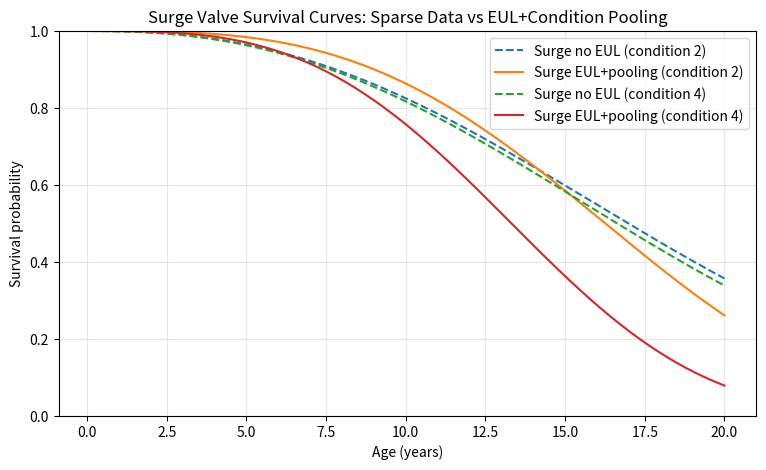

The matplotlib source for this figure:
# ---
# jupyter:
#   jupytext:
#     text_representation:
#       extension: .py
#       format_name: percent
#       format_version: '1.3'
#       jupytext_version: 1.16.4
#   kernelspec:
#     display_name: Python 3
#     language: python
#     name: python3
# ---

# %% [markdown]
"""
# Worked Example: Failure Modeling with EUL + Condition Score

This notebook shows a basic reliability workflow for two valve asset types:

- `bfly valves`: many assets and many failures (well tracked)
- `surge valves`: few assets and few failures (sparse)

We model failure time with a Weibull proportional-hazards model:

`h(t | c) = h0(t) * exp(beta * (c - 3))`

where:

- `h0(t)` is Weibull baseline hazard
- `c` is condition score (1 to 5)
- each +1 condition step multiplies hazard by `exp(beta)`

Supplier End-of-Useful-Life (EUL) estimates are incorporated as priors on the
Weibull scale parameter.
"""

# %%
from __future__ import annotations

import numpy as np
import pandas as pd
import matplotlib.pyplot as plt
from scipy.optimize import minimize

# %% [markdown]
"""
## 1. Generate a 10-year work-order style dataset

In real use, replace this section with your actual asset registry + work orders.
"""

# %%
OBSERVATION_YEARS = 10.0
BASE_INSTALL_DATE = pd.Timestamp("2016-01-01")
RNG = np.random.default_rng(7)


def simulate_asset_history(
    asset_type: str,
    n_assets: int,
    true_k: float,
    true_eta: float,
    true_beta: float,
) -> pd.DataFrame:
    """Simulate first-failure outcomes with right censoring at OBSERVATION_YEARS."""
    condition_score = RNG.integers(1, 6, size=n_assets)
    condition_centered = condition_score - 3

    u = RNG.random(n_assets)
    event_time_years = true_eta * (
        -np.log(u) / np.exp(true_beta * condition_centered)
    ) ** (1.0 / true_k)

    event_observed = event_time_years <= OBSERVATION_YEARS
    observed_years = np.minimum(event_time_years, OBSERVATION_YEARS)

    history = pd.DataFrame(
        {
            "asset_id": [f"{asset_type[:5].upper()}-{i:04d}" for i in range(n_assets)],
            "asset_type": asset_type,
            "condition_score": condition_score,
            "event_observed": event_observed.astype(int),
            "observed_years": observed_years,
        }
    )

    history["install_date"] = BASE_INSTALL_DATE
    history["last_observation_date"] = history["install_date"] + pd.to_timedelta(
        history["observed_years"] * 365.25,
        unit="D",
    )
    history["work_order_date"] = pd.NaT
    failure_mask = history["event_observed"] == 1
    history.loc[failure_mask, "work_order_date"] = history.loc[
        failure_mask,
        "last_observation_date",
    ]

    return history


bfly_history = simulate_asset_history(
    asset_type="bfly valves",
    n_assets=420,
    true_k=2.0,
    true_eta=16.0,
    true_beta=0.55,
)

surge_history = simulate_asset_history(
    asset_type="surge valves",
    n_assets=28,
    true_k=2.0,
    true_eta=20.0,
    true_beta=0.55,
)

history = pd.concat([bfly_history, surge_history], ignore_index=True)

history.groupby("asset_type")["event_observed"].agg(["count", "sum"])

# %% [markdown]
"""
`sum` is the number of failures captured in the 10-year observation window.
You should see many failures for `bfly valves` and only a handful for
`surge valves`.
"""

# %% [markdown]
"""
## 2. Weibull + condition-score model with optional priors

For each asset record:

- `t_i`: observed time (failure or censoring)
- `d_i`: event flag (1 if failed, else 0)
- `x_i = condition_score - 3`

Cumulative hazard is:

`H_i(t) = (t / eta)^k * exp(beta * x_i)`

Supplier EUL is treated as a prior on `eta` by assuming EUL ~= median life.
"""


# %%
def eul_to_log_eta_prior_mean(eul_years: float, k_reference: float = 2.0) -> float:
    """Map median-life EUL to log(eta) using a reference Weibull shape."""
    eta_from_eul = eul_years / (np.log(2.0) ** (1.0 / k_reference))
    return float(np.log(eta_from_eul))


def negative_log_posterior(
    theta: np.ndarray,
    t: np.ndarray,
    d: np.ndarray,
    x: np.ndarray,
    log_eta_prior: tuple[float, float] | None,
    beta_prior: tuple[float, float] | None,
) -> float:
    """Negative log-posterior for Weibull PH with right censoring."""
    log_k, log_eta, beta = theta
    k = np.exp(log_k)
    eta = np.exp(log_eta)

    cumulative_hazard = ((t / eta) ** k) * np.exp(beta * x)
    log_hazard = np.log(k) - k * np.log(eta) + (k - 1.0) * np.log(t) + beta * x

    log_likelihood = np.sum(d * log_hazard - cumulative_hazard)

    # Weakly informative regularization for numerical stability.
    log_prior = 0.0
    log_prior += -0.5 * ((log_k - np.log(1.5)) / 1.5) ** 2
    log_prior += -0.5 * (beta / 2.0) ** 2

    if log_eta_prior is not None:
        mu_eta, sigma_eta = log_eta_prior
        log_prior += -0.5 * ((log_eta - mu_eta) / sigma_eta) ** 2

    if beta_prior is not None:
        mu_beta, sigma_beta = beta_prior
        log_prior += -0.5 * ((beta - mu_beta) / sigma_beta) ** 2

    return float(-(log_likelihood + log_prior))


def fit_weibull_ph(
    frame: pd.DataFrame,
    eul_years: float | None = None,
    eul_prior_sigma: float = 0.20,
    beta_prior: tuple[float, float] | None = None,
) -> dict[str, float]:
    """Fit Weibull PH model by MAP optimization (or near-MLE with weak priors)."""
    t = frame["observed_years"].to_numpy(dtype=float)
    t = np.clip(t, 1e-6, None)
    d = frame["event_observed"].to_numpy(dtype=float)
    x = frame["condition_score"].to_numpy(dtype=float) - 3.0

    if d.sum() > 0:
        initial_eta = float(np.median(t[d == 1.0]))
    else:
        initial_eta = 20.0

    theta0 = np.array([np.log(1.2), np.log(max(initial_eta, 1.0)), 0.0])

    log_eta_prior = None
    if eul_years is not None:
        log_eta_prior = (eul_to_log_eta_prior_mean(eul_years), eul_prior_sigma)

    result = minimize(
        negative_log_posterior,
        x0=theta0,
        args=(t, d, x, log_eta_prior, beta_prior),
        method="L-BFGS-B",
        bounds=[
            (np.log(0.2), np.log(8.0)),
            (np.log(1.0), np.log(100.0)),
            (-3.0, 3.0),
        ],
    )
    if not result.success:
        raise RuntimeError(f"Optimization failed: {result.message}")

    log_k, log_eta, beta = result.x
    k = float(np.exp(log_k))
    eta = float(np.exp(log_eta))

    return {
        "k": k,
        "eta": eta,
        "beta": float(beta),
        "hazard_ratio_per_condition_step": float(np.exp(beta)),
        "median_life_years": float(eta * (np.log(2.0) ** (1.0 / k))),
    }


# %% [markdown]
"""
## 3. Fit rich vs sparse asset types

We use this workflow:

1. Fit `bfly valves` with and without EUL prior.
2. Use `bfly` condition effect as a prior for `surge` (partial pooling idea).
3. Fit `surge valves` without prior and with EUL + condition prior.
"""

# %%
SUPPLIER_EUL_YEARS = {
    "bfly valves": 15.0,
    "surge valves": 12.0,
}

bfly_mle_like = fit_weibull_ph(
    bfly_history,
    eul_years=None,
    beta_prior=None,
)
bfly_eul = fit_weibull_ph(
    bfly_history,
    eul_years=SUPPLIER_EUL_YEARS["bfly valves"],
    beta_prior=None,
)

surge_mle_like = fit_weibull_ph(
    surge_history,
    eul_years=None,
    beta_prior=None,
)
surge_eul_plus_condition_pooling = fit_weibull_ph(
    surge_history,
    eul_years=SUPPLIER_EUL_YEARS["surge valves"],
    beta_prior=(bfly_eul["beta"], 0.35),
)

results = pd.DataFrame(
    [
        {
            "asset_type": "bfly valves",
            "model": "No EUL prior",
            **bfly_mle_like,
        },
        {
            "asset_type": "bfly valves",
            "model": "With EUL prior",
            **bfly_eul,
        },
        {
            "asset_type": "surge valves",
            "model": "No EUL prior",
            **surge_mle_like,
        },
        {
            "asset_type": "surge valves",
            "model": "With EUL + pooled condition prior",
            **surge_eul_plus_condition_pooling,
        },
    ]
)

summary_counts = history.groupby("asset_type", as_index=False).agg(
    n_assets=("asset_id", "count"),
    failures=("event_observed", "sum"),
)

results.merge(summary_counts, on="asset_type").round(3)

# %% [markdown]
"""
Interpretation:

- For `bfly valves` (many failures), EUL prior has little impact.
- For `surge valves` (sparse), EUL + pooled condition prior stabilizes `eta` and
  gives a more realistic condition effect than sparse-data-only fitting.
"""

# %% [markdown]
"""
## 4. Worked probability example

Compute next-year failure probability for an asset currently at age 9 years:

`P(t < T <= t+1 | T > t, c) = 1 - exp(-(H(t+1,c) - H(t,c)))`
"""


# %%
def conditional_failure_probability(
    model: dict[str, float],
    age_now: float,
    horizon: float,
    condition_score: int,
) -> float:
    """Failure probability between age_now and age_now+horizon conditional on survival."""
    k = model["k"]
    eta = model["eta"]
    beta = model["beta"]
    x = condition_score - 3.0

    def cumulative_hazard(age: float) -> float:
        return ((age / eta) ** k) * np.exp(beta * x)

    delta_h = cumulative_hazard(age_now + horizon) - cumulative_hazard(age_now)
    return float(1.0 - np.exp(-delta_h))


rows = []
for condition in [2, 3, 4, 5]:
    rows.append(
        {
            "asset_type": "bfly valves",
            "model": "With EUL prior",
            "condition_score": condition,
            "p_fail_next_year": conditional_failure_probability(
                bfly_eul,
                age_now=9.0,
                horizon=1.0,
                condition_score=condition,
            ),
        }
    )
    rows.append(
        {
            "asset_type": "surge valves",
            "model": "No EUL prior",
            "condition_score": condition,
            "p_fail_next_year": conditional_failure_probability(
                surge_mle_like,
                age_now=9.0,
                horizon=1.0,
                condition_score=condition,
            ),
        }
    )
    rows.append(
        {
            "asset_type": "surge valves",
            "model": "With EUL + pooled condition prior",
            "condition_score": condition,
            "p_fail_next_year": conditional_failure_probability(
                surge_eul_plus_condition_pooling,
                age_now=9.0,
                horizon=1.0,
                condition_score=condition,
            ),
        }
    )

probability_table = pd.DataFrame(rows)
probability_table["p_fail_next_year"] = probability_table["p_fail_next_year"].map(
    lambda value: round(100.0 * value, 2)
)
probability_table

# %% [markdown]
"""
The `surge valves` rows compare sparse-data-only vs EUL+condition pooling.
That is the core worked example for incorporating both supplier information and
condition score in a sparse setting.
"""

# %% [markdown]
"""
## 5. Visual check of the sparse type
"""

# %%
conditions_to_plot = [2, 4]
ages = np.linspace(0.1, 20.0, 200)


def survival_curve(
    model: dict[str, float], ages_years: np.ndarray, condition: int
) -> np.ndarray:
    k = model["k"]
    eta = model["eta"]
    beta = model["beta"]
    x = condition - 3.0
    return np.exp(-((ages_years / eta) ** k) * np.exp(beta * x))


fig, ax = plt.subplots(figsize=(9, 5))
for condition in conditions_to_plot:
    ax.plot(
        ages,
        survival_curve(surge_mle_like, ages, condition),
        linestyle="--",
        label=f"Surge no EUL (condition {condition})",
    )
    ax.plot(
        ages,
        survival_curve(surge_eul_plus_condition_pooling, ages, condition),
        linestyle="-",
        label=f"Surge EUL+pooling (condition {condition})",
    )

ax.set_title("Surge Valve Survival Curves: Sparse Data vs EUL+Condition Pooling")
ax.set_xlabel("Age (years)")
ax.set_ylabel("Survival probability")
ax.set_ylim(0, 1)
ax.grid(alpha=0.3)
ax.legend()
fig

# %% [markdown]
"""
## Summary

- Weibull PH handles ageing plus condition-score effects in one model.
- Supplier EUL should be used as a prior anchor, especially for sparse asset
  types like `surge valves`.
- A practical extension is partial pooling of the condition effect from richer
  asset types (`bfly valves`) into sparse ones.
"""
